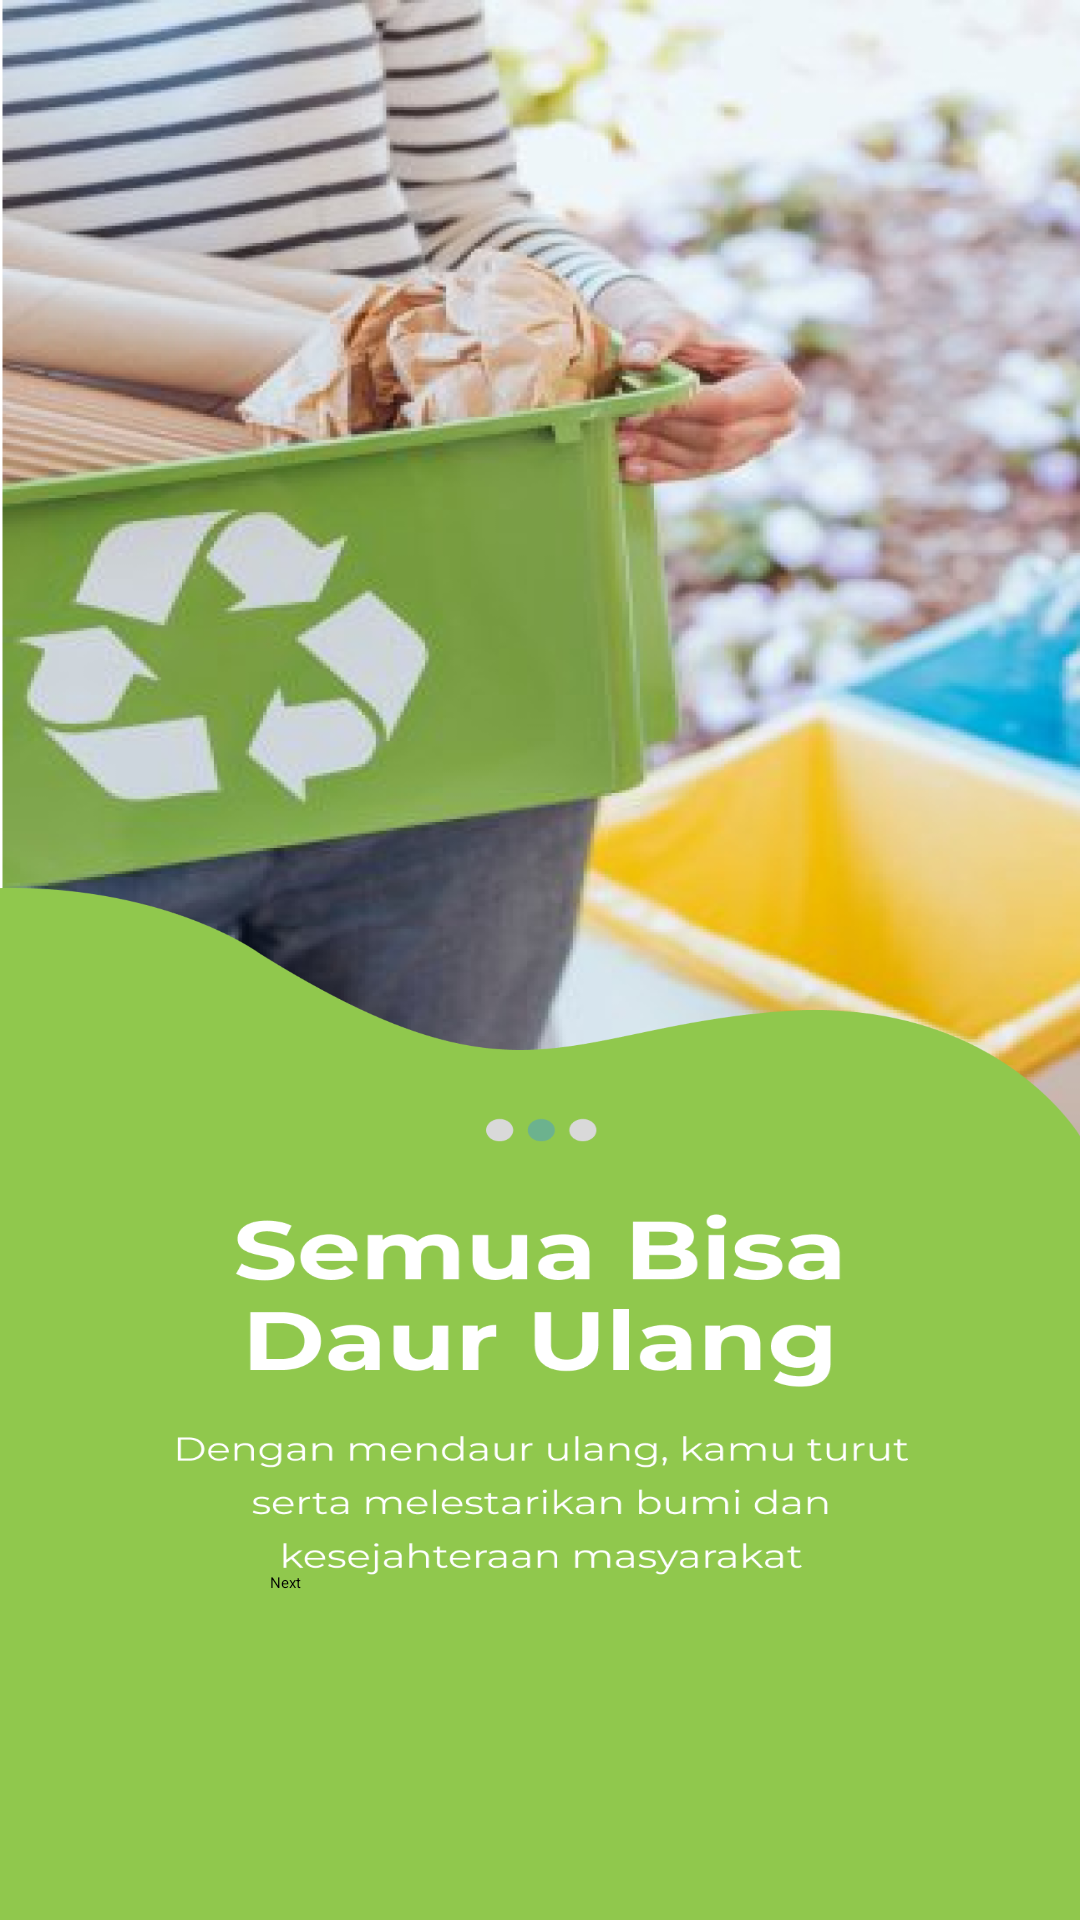

Reconstruct the res/layout file that produces this screen, plus the resources it refers to.
<!-- AndroidManifest.xml: application theme Theme.EcoBin -->
<!-- res/layout/activity_intro2.xml -->
<?xml version="1.0" encoding="utf-8"?>
<androidx.constraintlayout.widget.ConstraintLayout xmlns:android="http://schemas.android.com/apk/res/android"
    xmlns:app="http://schemas.android.com/apk/res-auto"
    xmlns:tools="http://schemas.android.com/tools"
    android:layout_width="match_parent"
    android:layout_height="match_parent"
    tools:context=".ui.intro.IntroActivity2"
    android:background="@drawable/intro_app2">

    <Button
        android:id="@+id/nextButton"
        android:layout_width="0dp"
        android:layout_height="64dp"
        android:layout_marginStart="90dp"
        android:layout_marginEnd="90dp"
        android:layout_marginBottom="52dp"
        android:backgroundTint="@color/green"
        android:text="Next"
        app:layout_constraintBottom_toBottomOf="parent"
        app:layout_constraintEnd_toEndOf="parent"
        app:layout_constraintHorizontal_bias="0.0"
        app:layout_constraintStart_toStartOf="parent" />


</androidx.constraintlayout.widget.ConstraintLayout>
<!-- resources referenced by this layout -->
<resources>
  <color name="green">#178D49</color>
  <!-- drawable intro_app2: png bitmap (drawable, 611273 bytes) -->
</resources>
